4-way image classification set "handseal_dataset" from GitHub (kazamijimin/handseal); label vocabulary: dragon, ram, snake, tiger.

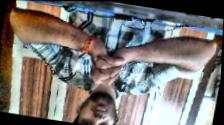
Label: snake

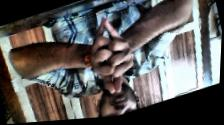
Label: dragon

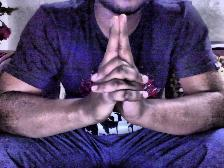
Label: tiger

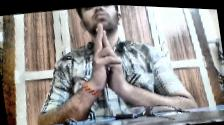
Label: ram

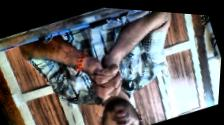
Label: snake

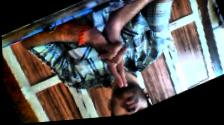
Label: tiger
